Labelled photos from "data-content", an image-classification folder in kenta12/start11. The possible labels are: burger, cheese, chicken curry, chocolate, corn, ebimayo shrimp mayonnaise, lemon, mentai spicy cod roe, natto fermented soybeans, premium cheese, premium mentai, premium steak, rusk, salad, salami, takoyaki octopus balls, tongue meat, tonkatsu pork cutlet, yakitori grilled chicken.

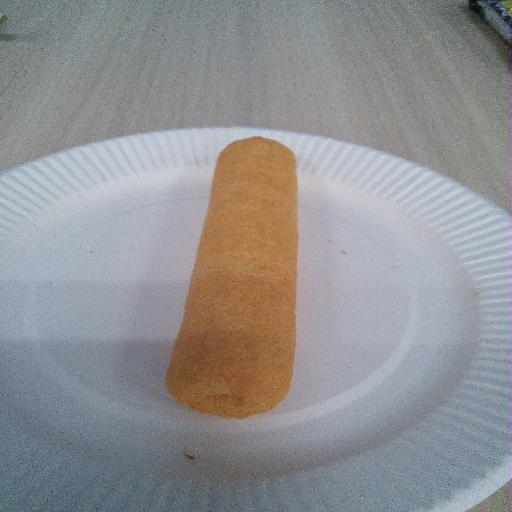
Label: cheese

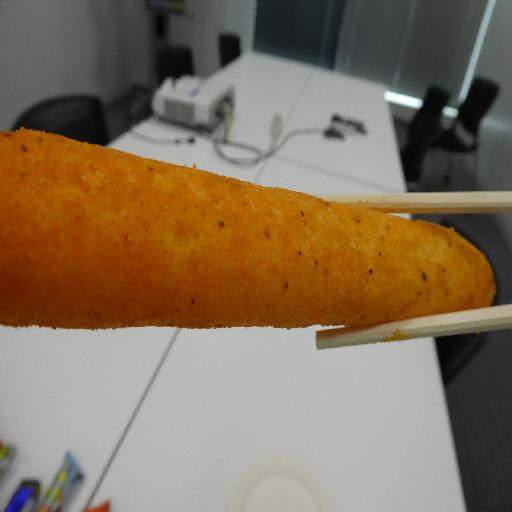
Label: premium mentai

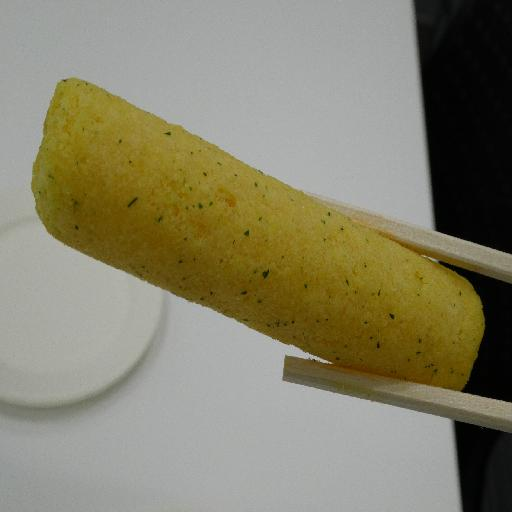
Label: corn

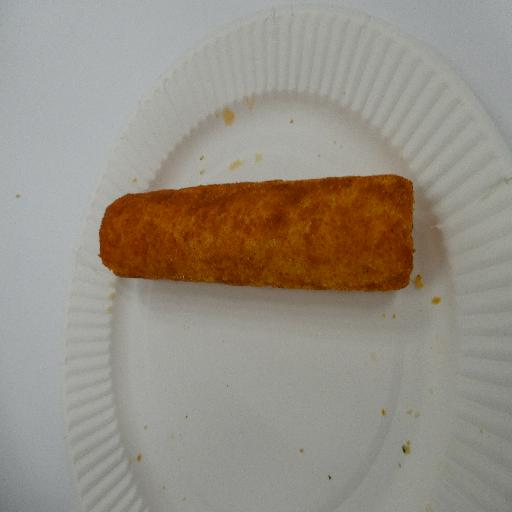
Label: mentai spicy cod roe

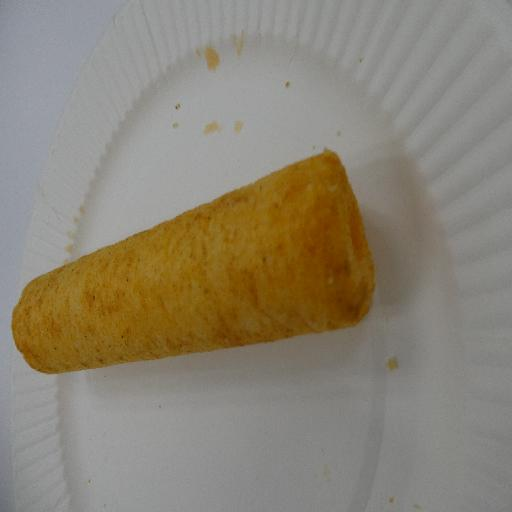
Label: ebimayo shrimp mayonnaise

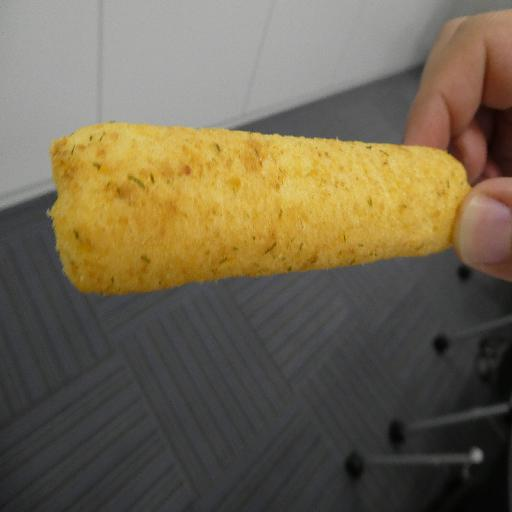
Label: natto fermented soybeans
